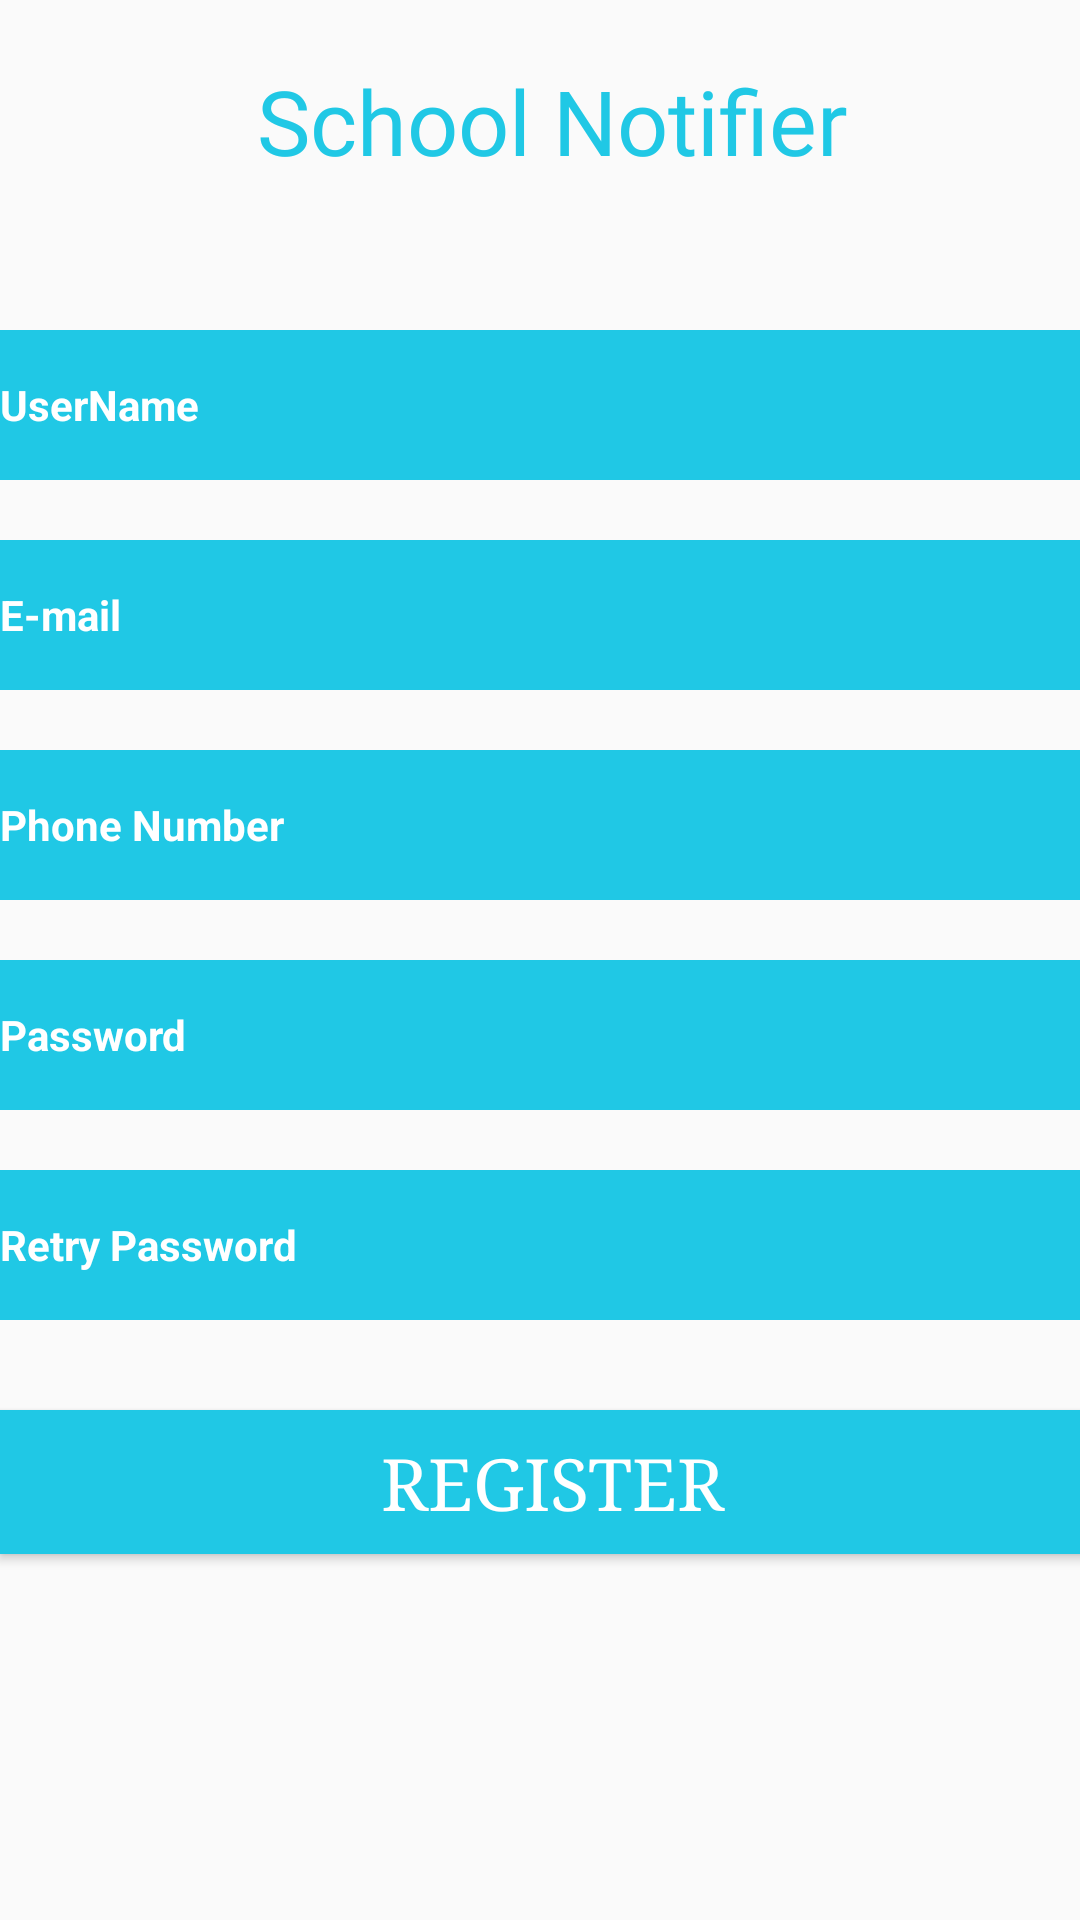

Produce the Android XML layout that renders to this screen, including the resource entries it uses.
<!-- AndroidManifest.xml: application theme AppTheme -->
<!-- res/layout/activity_main3.xml -->
<?xml version="1.0" encoding="utf-8"?>
<android.support.constraint.ConstraintLayout xmlns:android="http://schemas.android.com/apk/res/android"
    xmlns:app="http://schemas.android.com/apk/res-auto"
    xmlns:tools="http://schemas.android.com/tools"
    android:layout_width="match_parent"
    android:layout_height="match_parent"
    tools:context=".Main3Activity">

    <LinearLayout
        android:layout_width="368dp"
        android:layout_height="551dp"
        android:orientation="vertical"
        tools:layout_editor_absoluteX="8dp"
        tools:layout_editor_absoluteY="8dp"
        tools:ignore="MissingConstraints">

        <TextView
            android:id="@+id/textView6"
            android:layout_width="match_parent"
            android:layout_height="40dp"
            android:layout_marginTop="20dp"
            android:layout_marginBottom="30dp"
            android:fontFamily="@font/fontl"
            android:text="School Notifier"
            android:textAlignment="center"
            android:textColor="#20c8e5"
            android:textSize="30sp" />

        <LinearLayout
            android:layout_width="match_parent"
            android:layout_height="wrap_content"
            android:layout_marginTop="20dp"
            android:layout_marginBottom="10dp"
            android:background="#20c8e5"
            android:orientation="horizontal">

            <TextView
                android:id="@+id/textViewName"
                android:layout_width="wrap_content"
                android:layout_height="wrap_content"
                android:layout_weight="1"
                android:text="UserName"
                android:textColor="#FFFFFF"
                android:textStyle="bold" />

            <EditText
                android:id="@+id/editTextName"
                style="@style/log_in_text"
                android:layout_width="wrap_content"
                android:layout_height="50dp"
                android:layout_marginRight="10dp"
                android:layout_weight="1"
                android:ems="10"
                android:inputType="textPersonName"
                android:singleLine="false"
                android:textColor="#FFFFFF"
                android:textColorLink="#FFFFFF" />
        </LinearLayout>

        <LinearLayout
            android:layout_width="match_parent"
            android:layout_height="wrap_content"
            android:layout_marginTop="10dp"
            android:layout_marginBottom="10dp"
            android:background="#20c8e5"
            android:orientation="horizontal">

            <TextView
                android:id="@+id/textViewEmail"
                android:layout_width="wrap_content"
                android:layout_height="wrap_content"
                android:layout_weight="1"
                android:text="E-mail"
                android:textColor="#FFFFFF"
                android:textStyle="bold" />

            <EditText
                android:id="@+id/editTextEmail"
                style="@style/log_in_text"
                android:layout_width="wrap_content"
                android:layout_height="50dp"
                android:layout_marginRight="10dp"
                android:layout_weight="1"
                android:ems="10"
                android:inputType="textPersonName"
                android:textColor="#FFFFFF" />
        </LinearLayout>

        <LinearLayout
            android:layout_width="match_parent"
            android:layout_height="wrap_content"
            android:layout_marginTop="10dp"
            android:layout_marginBottom="10dp"
            android:background="#20c8e5"
            android:orientation="horizontal">

            <TextView
                android:id="@+id/textViewPhone"
                android:layout_width="wrap_content"
                android:layout_height="wrap_content"
                android:layout_weight="1"
                android:text="Phone Number"
                android:textColor="#FFFFFF"
                android:textStyle="bold" />

            <EditText
                android:id="@+id/editTextPhone"
                style="@style/log_in_text"
                android:layout_width="wrap_content"
                android:layout_height="50dp"
                android:layout_marginRight="10dp"
                android:layout_weight="1"
                android:ems="10"
                android:inputType="textPersonName"
                android:textColor="#FFFFFF" />
        </LinearLayout>

        <LinearLayout
            android:layout_width="match_parent"
            android:layout_height="wrap_content"
            android:layout_marginTop="10dp"
            android:layout_marginBottom="10dp"
            android:background="#20c8e5"
            android:orientation="horizontal">

            <TextView
                android:id="@+id/textView5Password"
                android:layout_width="wrap_content"
                android:layout_height="wrap_content"
                android:layout_weight="1"
                android:text="Password"
                android:textColor="#FFFFFF"
                android:textStyle="bold" />

            <EditText
                android:id="@+id/editTextPassword"
                style="@style/log_in_text"
                android:layout_width="wrap_content"
                android:layout_height="50dp"
                android:layout_marginRight="10dp"
                android:layout_weight="1"
                android:ems="10"
                android:inputType="textPassword"
                android:textColor="#FFFFFF" />
        </LinearLayout>

        <LinearLayout
            android:layout_width="match_parent"
            android:layout_height="wrap_content"
            android:layout_marginTop="10dp"
            android:layout_marginBottom="10dp"
            android:background="#20c8e5"
            android:orientation="horizontal">

            <TextView
                android:id="@+id/textView5RetryPassword"
                android:layout_width="wrap_content"
                android:layout_height="wrap_content"
                android:layout_weight="1"
                android:text="Retry Password"
                android:textColor="#FFFFFF"
                android:textStyle="bold" />

            <EditText
                android:id="@+id/editTextRetryPassword"
                style="@style/log_in_text"
                android:layout_width="wrap_content"
                android:layout_height="50dp"
                android:layout_marginRight="10dp"
                android:layout_weight="1"
                android:ems="10"
                android:inputType="textPassword"
                android:textColor="#FFFFFF" />
        </LinearLayout>

        <Button
            android:id="@+id/btnRegister"
            style="@style/log_in_button"
            android:layout_width="match_parent"
            android:layout_height="wrap_content"
            android:layout_marginTop="20dp"
            android:clickable="true"
            android:fontFamily="serif"
            android:text="Register"
            android:textAlignment="center"
            android:textSize="24sp" />
    </LinearLayout>
</android.support.constraint.ConstraintLayout>
<!-- resources referenced by this layout -->
<resources>
  <style name="log_in_button">
          <item name="android:background">#20c8e5</item>
          <item name="android:textColor">#FFFFFF</item>
          <item name="android:gravity" />
          <item name="android:startColor" />
          <item name="android:endColor" />
          <item name="android:textSize">28dp</item>
           <item name="android:fontFamily">@font/fontl</item>
      </style>
  <style name="log_in_text">
          <item name="android:background">#20c8e5</item>
          <item name="android:textColor">#FFFFFF</item>
          <item name="android:textSize">14dp</item>
          <item name="android:height">60dp</item>
          
      </style>
  <style name="AppTheme" parent="Theme.AppCompat.Light.DarkActionBar">
          
          <item name="colorPrimary">@color/colorPrimary</item>
          <item name="colorPrimaryDark">@color/colorPrimaryDark</item>
          <item name="colorAccent">@color/colorAccent</item>
          <item name="windowNoTitle">true</item>
          <item name="android:windowNoTitle">true</item>
      </style>
  <!-- not gathered from this repository: default colours our renderer supplied (Android Studio template values) -->
  <color name="colorPrimary">#FF6200EE</color>
  <color name="colorPrimaryDark">#FF3700B3</color>
  <color name="colorAccent">#FF03DAC5</color>
</resources>
